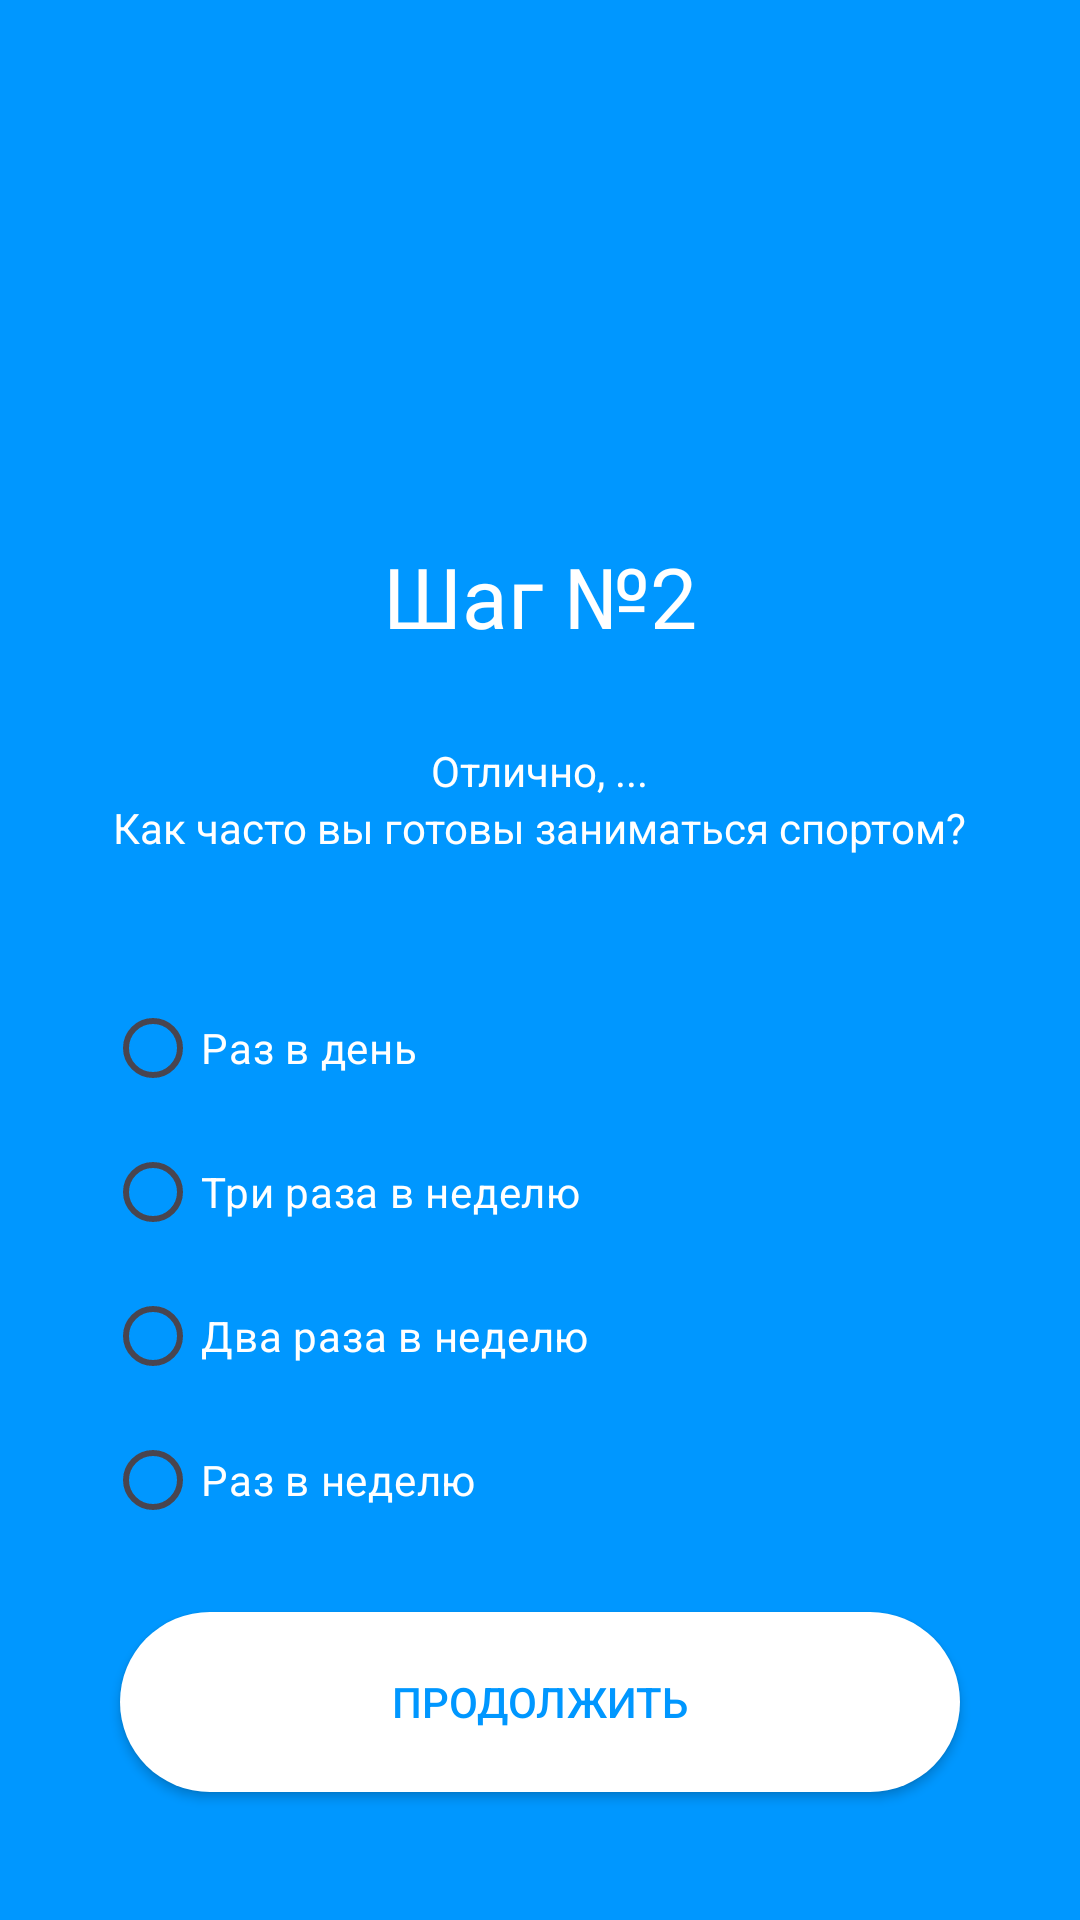

The Android layout XML behind this screen, and the referenced resources:
<!-- AndroidManifest.xml: application theme Theme.PR14_0103 -->
<!-- res/layout/step_2.xml -->
<?xml version="1.0" encoding="utf-8"?>
<androidx.constraintlayout.widget.ConstraintLayout xmlns:android="http://schemas.android.com/apk/res/android"
    android:layout_width="match_parent"
    android:layout_height="match_parent"
    android:background="#0097FF">

    <LinearLayout
        android:layout_width="match_parent"
        android:layout_height="match_parent">

        <LinearLayout
            android:layout_width="match_parent"
            android:layout_height="match_parent"
            android:orientation="vertical">

            <TextView
                android:layout_width="wrap_content"
                android:layout_height="wrap_content"
                android:layout_gravity="center"
                android:layout_marginTop="180dp"
                android:text="Шаг №2"
                android:textColor="@color/white"
                android:textSize="28sp" />

            <TextView
                android:id="@+id/nice"
                android:layout_width="wrap_content"
                android:layout_height="wrap_content"
                android:layout_gravity="center"
                android:layout_marginTop="30dp"
                android:text="Отлично, ..."
                android:textColor="@color/white"
                android:textSize="14sp" />

            <TextView
                android:layout_width="wrap_content"
                android:layout_height="wrap_content"
                android:layout_gravity="center"
                android:text="Как часто вы готовы заниматься спортом?"
                android:textColor="@color/white"
                android:textSize="14sp" />

            <RadioGroup
                android:layout_width="wrap_content"
                android:layout_height="wrap_content">

                <RadioButton
                    android:id="@+id/rb1"
                    android:layout_width="wrap_content"
                    android:layout_height="wrap_content"
                    android:layout_marginLeft="35dp"
                    android:layout_marginTop="40dp"
                    android:buttonTint="@color/white"
                    android:text="Раз в день"
                    android:textColor="@color/white" />

                <RadioButton
                    android:id="@+id/rb2"
                    android:layout_width="wrap_content"
                    android:layout_height="wrap_content"
                    android:layout_marginLeft="35dp"
                    android:buttonTint="@color/white"
                    android:text="Три раза в неделю"
                    android:textColor="@color/white" />

                <RadioButton
                    android:id="@+id/rb3"
                    android:layout_width="wrap_content"
                    android:layout_height="wrap_content"
                    android:layout_marginLeft="35dp"
                    android:buttonTint="@color/white"
                    android:text="Два раза в неделю"
                    android:textColor="@color/white" />

                <RadioButton
                    android:id="@+id/rb4"
                    android:layout_width="wrap_content"
                    android:layout_height="wrap_content"
                    android:layout_marginLeft="35dp"
                    android:buttonTint="@color/white"
                    android:text="Раз в неделю"
                    android:textColor="@color/white" />

            </RadioGroup>

            <Button
                android:layout_width="match_parent"
                android:layout_height="60dp"
                android:layout_gravity="center"
                android:layout_marginLeft="40dp"
                android:layout_marginTop="20dp"
                android:layout_marginRight="40dp"
                android:background="@drawable/round_forms"
                android:onClick="onClickStep2"
                android:text="ПРОДОЛЖИТЬ"
                android:textColor="#0097FF" />

        </LinearLayout>

    </LinearLayout>

</androidx.constraintlayout.widget.ConstraintLayout>
<!-- resources referenced by this layout -->
<resources>
  <!-- drawable round_forms (drawable) -->
  <?xml version="1.0" encoding="utf-8"?>
  <shape xmlns:android="http://schemas.android.com/apk/res/android">
      <solid android:color="#FFFFFF"/>
      <corners android:radius="180dp"/>
  </shape>
  <style name="Theme.PR14_0103" parent="Base.Theme.PR14_0103" />
  <style name="Base.Theme.PR14_0103" parent="Theme.Material3.DayNight.NoActionBar">
          
          
      </style>
  <!-- not gathered from this repository: default colours our renderer supplied (Android Studio template values) -->
  <color name="white">#FFFFFFFF</color>
</resources>
